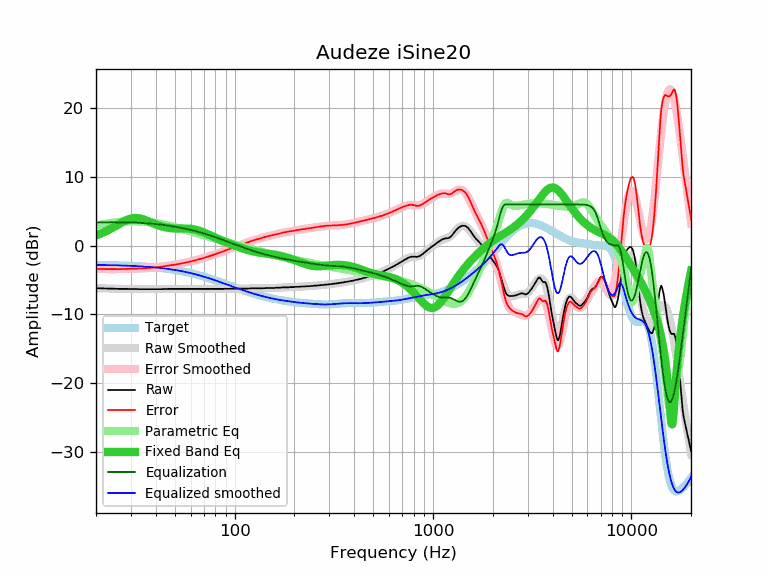

Source data for this figure (header and first rows):
frequency, raw, error, smoothed, error_smoothed, equalization, parametric_eq, equalized_raw, equalized_smoothed, target
20, -6.18, -3.38, -6.18, -3.38, 3.38, 1.50, -2.80, -2.80, -2.80
21, -6.19, -3.38, -6.20, -3.39, 3.39, 1.73, -2.80, -2.81, -2.81
22, -6.22, -3.40, -6.22, -3.40, 3.40, 1.98, -2.82, -2.82, -2.82
23, -6.24, -3.41, -6.23, -3.40, 3.40, 2.25, -2.84, -2.83, -2.83
24, -6.24, -3.40, -6.24, -3.40, 3.40, 2.53, -2.84, -2.84, -2.84
25, -6.26, -3.41, -6.25, -3.40, 3.40, 2.82, -2.86, -2.85, -2.85
26, -6.28, -3.41, -6.27, -3.40, 3.40, 3.11, -2.88, -2.87, -2.87
27, -6.28, -3.40, -6.28, -3.40, 3.40, 3.38, -2.88, -2.88, -2.88
28, -6.28, -3.38, -6.28, -3.39, 3.39, 3.62, -2.89, -2.90, -2.90
29, -6.28, -3.37, -6.29, -3.38, 3.38, 3.82, -2.90, -2.91, -2.91
30, -6.30, -3.37, -6.30, -3.37, 3.37, 3.95, -2.93, -2.93, -2.93
31, -6.30, -3.35, -6.30, -3.36, 3.36, 4.02, -2.94, -2.95, -2.95
32, -6.30, -3.33, -6.31, -3.34, 3.34, 4.03, -2.96, -2.97, -2.97
33, -6.32, -3.33, -6.31, -3.32, 3.32, 3.99, -3.00, -2.99, -2.99
34, -6.32, -3.31, -6.32, -3.31, 3.31, 3.90, -3.01, -3.01, -3.01
35, -6.32, -3.29, -6.32, -3.28, 3.28, 3.78, -3.04, -3.03, -3.03
36, -6.32, -3.26, -6.32, -3.26, 3.26, 3.64, -3.06, -3.06, -3.06
37, -6.32, -3.24, -6.32, -3.24, 3.24, 3.50, -3.08, -3.08, -3.08
38, -6.32, -3.21, -6.32, -3.21, 3.21, 3.36, -3.11, -3.11, -3.11
39, -6.32, -3.18, -6.32, -3.18, 3.18, 3.22, -3.14, -3.14, -3.14
40, -6.32, -3.15, -6.32, -3.15, 3.15, 3.09, -3.17, -3.17, -3.17
41, -6.32, -3.12, -6.31, -3.12, 3.12, 2.98, -3.20, -3.20, -3.20
42, -6.32, -3.09, -6.31, -3.08, 3.08, 2.88, -3.24, -3.23, -3.23
43, -6.32, -3.06, -6.31, -3.04, 3.04, 2.79, -3.28, -3.26, -3.26
44, -6.30, -3.00, -6.30, -3.00, 3.00, 2.71, -3.30, -3.30, -3.30
45, -6.30, -2.97, -6.30, -2.96, 2.96, 2.65, -3.34, -3.33, -3.33
46, -6.28, -2.91, -6.29, -2.92, 2.92, 2.60, -3.36, -3.37, -3.37
47, -6.28, -2.87, -6.29, -2.88, 2.88, 2.57, -3.40, -3.41, -3.41
48, -6.28, -2.83, -6.29, -2.84, 2.84, 2.54, -3.44, -3.45, -3.45
49, -6.28, -2.79, -6.28, -2.80, 2.80, 2.52, -3.48, -3.49, -3.49
50, -6.28, -2.75, -6.28, -2.76, 2.76, 2.51, -3.52, -3.53, -3.53
51, -6.28, -2.71, -6.28, -2.71, 2.71, 2.50, -3.57, -3.57, -3.57
52, -6.28, -2.67, -6.28, -2.67, 2.67, 2.49, -3.61, -3.61, -3.61
53, -6.28, -2.63, -6.28, -2.62, 2.62, 2.49, -3.66, -3.65, -3.65
54, -6.28, -2.58, -6.28, -2.58, 2.58, 2.49, -3.70, -3.70, -3.70
55, -6.28, -2.54, -6.28, -2.53, 2.53, 2.49, -3.75, -3.74, -3.74
56, -6.28, -2.49, -6.28, -2.49, 2.49, 2.49, -3.79, -3.79, -3.79
57, -6.28, -2.44, -6.28, -2.44, 2.44, 2.48, -3.84, -3.84, -3.84
58, -6.28, -2.39, -6.28, -2.39, 2.39, 2.47, -3.89, -3.89, -3.89
59, -6.28, -2.35, -6.28, -2.35, 2.35, 2.46, -3.93, -3.93, -3.93
60, -6.28, -2.30, -6.28, -2.30, 2.30, 2.44, -3.98, -3.98, -3.98
61, -6.28, -2.25, -6.28, -2.25, 2.25, 2.41, -4.03, -4.03, -4.03
62, -6.28, -2.20, -6.28, -2.20, 2.20, 2.38, -4.08, -4.08, -4.08
63, -6.28, -2.14, -6.28, -2.14, 2.14, 2.34, -4.14, -4.14, -4.14
64, -6.28, -2.09, -6.28, -2.09, 2.09, 2.29, -4.19, -4.19, -4.19
65, -6.28, -2.04, -6.28, -2.04, 2.04, 2.24, -4.24, -4.24, -4.24
66, -6.28, -1.99, -6.28, -1.99, 1.99, 2.18, -4.29, -4.29, -4.29
67, -6.28, -1.94, -6.28, -1.94, 1.94, 2.12, -4.34, -4.34, -4.34
68, -6.28, -1.88, -6.28, -1.88, 1.88, 2.06, -4.40, -4.40, -4.40
69, -6.28, -1.83, -6.28, -1.83, 1.83, 1.99, -4.45, -4.45, -4.45
70, -6.28, -1.77, -6.28, -1.77, 1.77, 1.91, -4.51, -4.51, -4.51
71, -6.28, -1.72, -6.28, -1.72, 1.72, 1.84, -4.56, -4.56, -4.56
72, -6.28, -1.67, -6.28, -1.67, 1.67, 1.77, -4.61, -4.61, -4.61
73, -6.28, -1.61, -6.28, -1.61, 1.61, 1.69, -4.67, -4.67, -4.67
74, -6.28, -1.56, -6.28, -1.56, 1.56, 1.61, -4.72, -4.72, -4.72
75, -6.28, -1.50, -6.28, -1.50, 1.50, 1.54, -4.78, -4.78, -4.78
76, -6.28, -1.45, -6.28, -1.45, 1.45, 1.46, -4.83, -4.83, -4.83
77, -6.28, -1.40, -6.28, -1.40, 1.40, 1.38, -4.88, -4.88, -4.88
78, -6.28, -1.34, -6.28, -1.34, 1.34, 1.31, -4.94, -4.94, -4.94
79, -6.28, -1.29, -6.28, -1.29, 1.29, 1.24, -4.99, -4.99, -4.99
... 553 more rows
